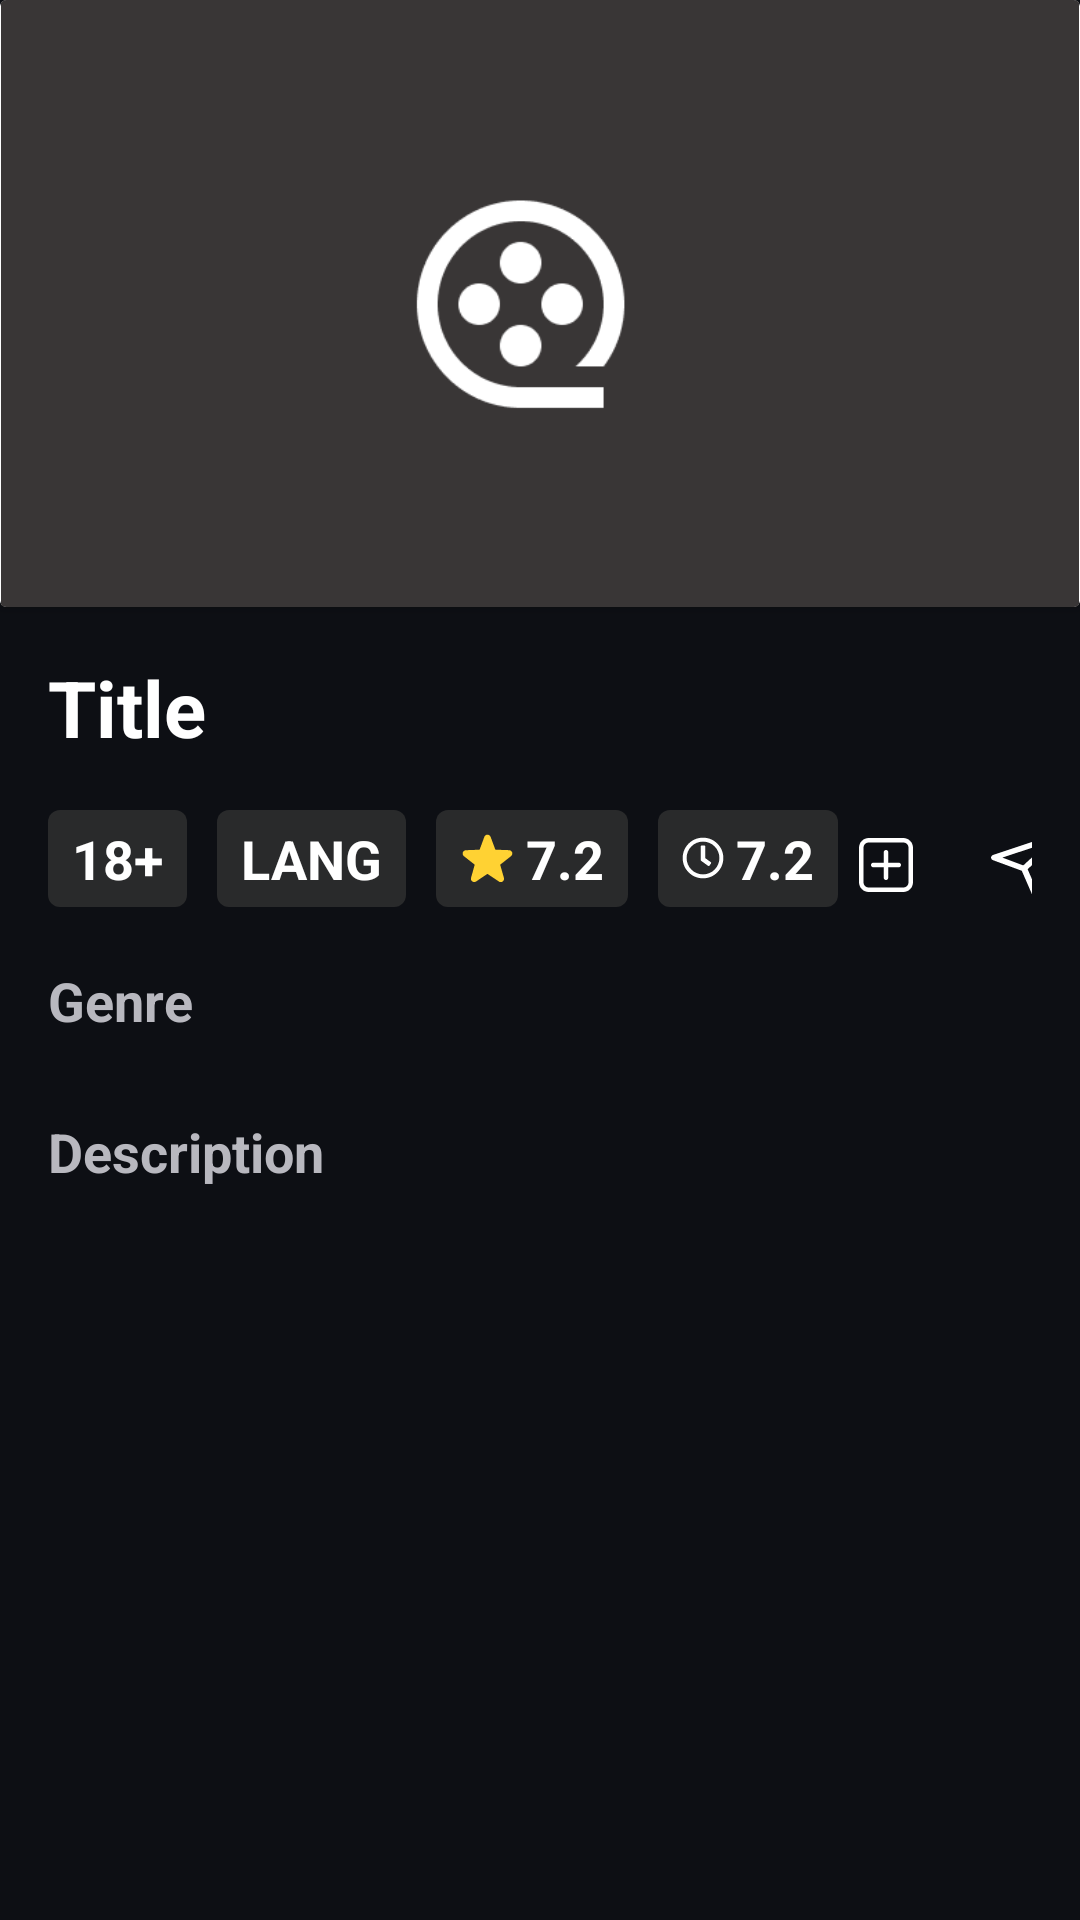

The Android layout XML behind this screen, and the referenced resources:
<!-- AndroidManifest.xml: application theme Theme.AshvaWearableTechAssignment -->
<!-- res/layout/activity_movie_details.xml -->
<?xml version="1.0" encoding="utf-8"?>
<androidx.constraintlayout.widget.ConstraintLayout xmlns:android="http://schemas.android.com/apk/res/android"
    xmlns:app="http://schemas.android.com/apk/res-auto"
    xmlns:tools="http://schemas.android.com/tools"
    android:layout_width="match_parent"
    android:layout_height="match_parent"
    android:background="@color/light_black"
    tools:context=".ui.MovieDetailsActivity">

    <LinearLayout
        android:layout_width="match_parent"
        android:layout_height="match_parent"
        android:orientation="vertical">

        <androidx.cardview.widget.CardView
            android:layout_width="match_parent"
            android:layout_height="wrap_content">

            <ImageView
                android:id="@+id/imgMoviePoster"
                android:layout_width="match_parent"
                android:layout_height="wrap_content"
                android:src="@drawable/movie"
                android:adjustViewBounds="true" />


        </androidx.cardview.widget.CardView>

        <TextView
            android:id="@+id/txtTitle"
            android:layout_width="match_parent"
            android:layout_height="wrap_content"
            android:paddingHorizontal="16dp"
            android:paddingVertical="16dp"
            android:text="Title"
            android:textColor="@color/white"
            android:textSize="26sp"
            android:textStyle="bold" />

        <LinearLayout
            android:layout_width="match_parent"
            android:layout_height="wrap_content"
            android:gravity="center_vertical"
            android:orientation="horizontal"
            android:paddingHorizontal="16dp">

            <TextView
                android:id="@+id/txtAgeRestrict"
                android:layout_width="wrap_content"
                android:layout_height="wrap_content"
                android:background="@drawable/curved_border"
                android:paddingHorizontal="8dp"
                android:paddingVertical="4dp"
                android:text="18+"
                android:textColor="@color/white"
                android:textSize="18sp"
                android:textStyle="bold" />

            <TextView
                android:id="@+id/txtLang"
                android:layout_width="wrap_content"
                android:layout_height="wrap_content"
                android:layout_marginStart="10dp"
                android:background="@drawable/curved_border"
                android:paddingHorizontal="8dp"
                android:paddingVertical="4dp"
                android:text="Lang"
                android:textAllCaps="true"
                android:textColor="@color/white"
                android:textSize="18sp"
                android:textStyle="bold" />

            <TextView
                android:id="@+id/txtRating"
                android:layout_width="wrap_content"
                android:layout_height="wrap_content"
                android:layout_marginStart="10dp"
                android:background="@drawable/curved_border"
                android:drawableStart="@drawable/ic_clarity_star_solid"
                android:drawablePadding="4dp"
                android:paddingHorizontal="8dp"
                android:paddingVertical="4dp"
                android:text="7.2"
                android:textColor="@color/white"
                android:textSize="18sp"
                android:textStyle="bold" />

            <TextView
                android:id="@+id/txtDuration"
                android:layout_width="wrap_content"
                android:layout_height="wrap_content"
                android:layout_marginStart="10dp"
                android:background="@drawable/curved_border"
                android:drawableStart="@drawable/ic_fa_regular_clock"
                android:drawablePadding="4dp"
                android:paddingHorizontal="8dp"
                android:paddingVertical="4dp"
                android:text="7.2"
                android:textColor="@color/white"
                android:textSize="18sp"
                android:textStyle="bold" />


            <View
                android:layout_width="0dp"
                android:layout_height="1dp"
                android:layout_weight="1" />

            <ImageView
                android:layout_width="wrap_content"
                android:layout_height="wrap_content"
                android:layout_marginTop="2dp"
                android:clickable="true"
                android:focusable="true"
                android:foreground="?selectableItemBackground"
                android:padding="4dp"
                android:src="@drawable/ic_fluent_add_square_24_regular" />

            <ImageView
                android:layout_width="wrap_content"
                android:layout_height="wrap_content"
                android:layout_marginStart="15dp"
                android:layout_marginTop="2dp"
                android:clickable="true"
                android:focusable="true"
                android:foreground="?selectableItemBackground"
                android:padding="4dp"
                android:src="@drawable/ic_vector__1_" />
        </LinearLayout>

        <TextView
            android:layout_width="match_parent"
            android:layout_height="wrap_content"
            android:layout_marginTop="10dp"
            android:paddingHorizontal="16dp"
            android:paddingVertical="8dp"
            android:text="Genre"
            android:textColor="@color/grey"
            android:textSize="18sp"
            android:textStyle="bold" />

        <androidx.recyclerview.widget.RecyclerView
            android:id="@+id/rvGenre"
            android:layout_width="match_parent"
            android:layout_height="wrap_content"
            android:orientation="horizontal"
            android:paddingHorizontal="16dp"
            app:layoutManager="androidx.recyclerview.widget.LinearLayoutManager" />


        <TextView
            android:layout_width="match_parent"
            android:layout_height="wrap_content"
            android:layout_marginTop="10dp"
            android:paddingHorizontal="16dp"
            android:paddingVertical="8dp"
            android:text="Description"
            android:textColor="@color/grey"
            android:textSize="18sp"
            android:textStyle="bold" />

        <TextView
            android:id="@+id/txtOverView"
            android:layout_width="match_parent"
            android:layout_height="wrap_content"
            android:paddingHorizontal="16dp"
            android:textColor="@color/white"
            android:textSize="16sp"


            />
    </LinearLayout>


</androidx.constraintlayout.widget.ConstraintLayout>
<!-- resources referenced by this layout -->
<resources>
  <color name="grey">#B8B8BF</color>
  <color name="light_black">#0D0F14</color>
  <color name="white">#FFFFFFFF</color>
  <!-- drawable curved_border (drawable) -->
  <?xml version="1.0" encoding="utf-8"?>
  <shape xmlns:android="http://schemas.android.com/apk/res/android">
  
      <solid android:color="#292A2B"/>
      <corners android:radius="4dp"/>
  </shape>
  <!-- drawable ic_fa_regular_clock (drawable) -->
  <vector xmlns:android="http://schemas.android.com/apk/res/android"
      android:width="14dp"
      android:height="14dp"
      android:viewportWidth="14"
      android:viewportHeight="14">
    <path
        android:pathData="M7,0.219C3.254,0.219 0.219,3.254 0.219,7C0.219,10.746 3.254,13.781 7,13.781C10.746,13.781 13.781,10.746 13.781,7C13.781,3.254 10.746,0.219 7,0.219ZM7,12.469C3.979,12.469 1.531,10.021 1.531,7C1.531,3.979 3.979,1.531 7,1.531C10.021,1.531 12.469,3.979 12.469,7C12.469,10.021 10.021,12.469 7,12.469ZM8.69,9.614L6.368,7.927C6.284,7.864 6.234,7.766 6.234,7.662V3.172C6.234,2.991 6.382,2.844 6.563,2.844H7.438C7.618,2.844 7.766,2.991 7.766,3.172V7.046L9.592,8.375C9.74,8.482 9.77,8.687 9.663,8.835L9.149,9.543C9.043,9.688 8.837,9.721 8.69,9.614Z"
        android:fillColor="#ffffff"/>
  </vector>
  <!-- drawable ic_vector__1_ (drawable) -->
  <vector xmlns:android="http://schemas.android.com/apk/res/android"
      android:width="24dp"
      android:height="23dp"
      android:viewportWidth="24"
      android:viewportHeight="25">
    <path
        android:pathData="M23.71,1.29C23.575,1.155 23.404,1.062 23.219,1.022C23.032,0.981 22.839,0.994 22.66,1.06L0.66,9.06C0.47,9.132 0.307,9.26 0.192,9.427C0.076,9.594 0.015,9.792 0.015,9.995C0.015,10.198 0.076,10.396 0.192,10.563C0.307,10.73 0.47,10.858 0.66,10.93L10.26,14.77L14.1,24.37C14.172,24.551 14.296,24.708 14.456,24.819C14.616,24.931 14.805,24.994 15,25C15.202,24.996 15.398,24.93 15.562,24.813C15.727,24.695 15.851,24.53 15.92,24.34L23.92,2.34C23.988,2.163 24.005,1.97 23.967,1.784C23.93,1.598 23.841,1.427 23.71,1.29V1.29ZM15,21.2L12.21,14.2L17,9.41L15.59,8L10.76,12.83L3.8,10L21.33,3.67L15,21.2Z"
        android:fillColor="#ffffff"/>
  </vector>
  <style name="Theme.AshvaWearableTechAssignment" parent="Theme.MaterialComponents.DayNight.DarkActionBar">
          
          <item name="colorPrimary">@color/purple_500</item>
          <item name="colorPrimaryVariant">@color/purple_700</item>
          <item name="colorOnPrimary">@color/white</item>
          
          <item name="colorSecondary">@color/teal_200</item>
          <item name="colorSecondaryVariant">@color/teal_700</item>
          <item name="colorOnSecondary">@color/black</item>
          
          <item name="android:statusBarColor" tools:targetApi="l">?attr/colorPrimaryVariant</item>
          
      </style>
  <color name="purple_500">#FF6200EE</color>
  <color name="purple_700">#FF3700B3</color>
  <color name="teal_200">#FF03DAC5</color>
  <color name="teal_700">#FF018786</color>
  <color name="black">#FF000000</color>
</resources>
